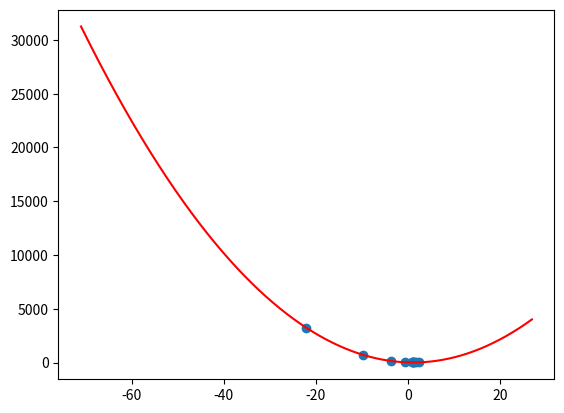

Reproduce this figure in Python.
import numpy as np
import matplotlib.pyplot as pl


u = [2,1,-1]
y = [3,2,1]

def q (teta):
    k=0
    for i in range(len(u)):
        k = k+((y[i]-teta*u[i])**2)
    return k
a=0
b=2001
dl = b-a
r = np.linspace(-71,27,dl)
w = np.zeros(len(r))
for p in range(len(r)):
    w[p]= q(r[p])
    
pol = int(dl/2)
polowy=[]
pola=[]

while dl>1 :
    pol= int(dl/2)+a
    p1=w[pol-1]
    p2=w[pol+1]
    if p1 < p2:
        b = int(pol)
    else:
        a = int(pol)
    dl = b-a
    print(dl)
    polowy.append(w[pol])
    pola.append(r[pol])
    
    
pl.plot(r,w,'r')
pl.scatter(pola,polowy)
pl.show()
